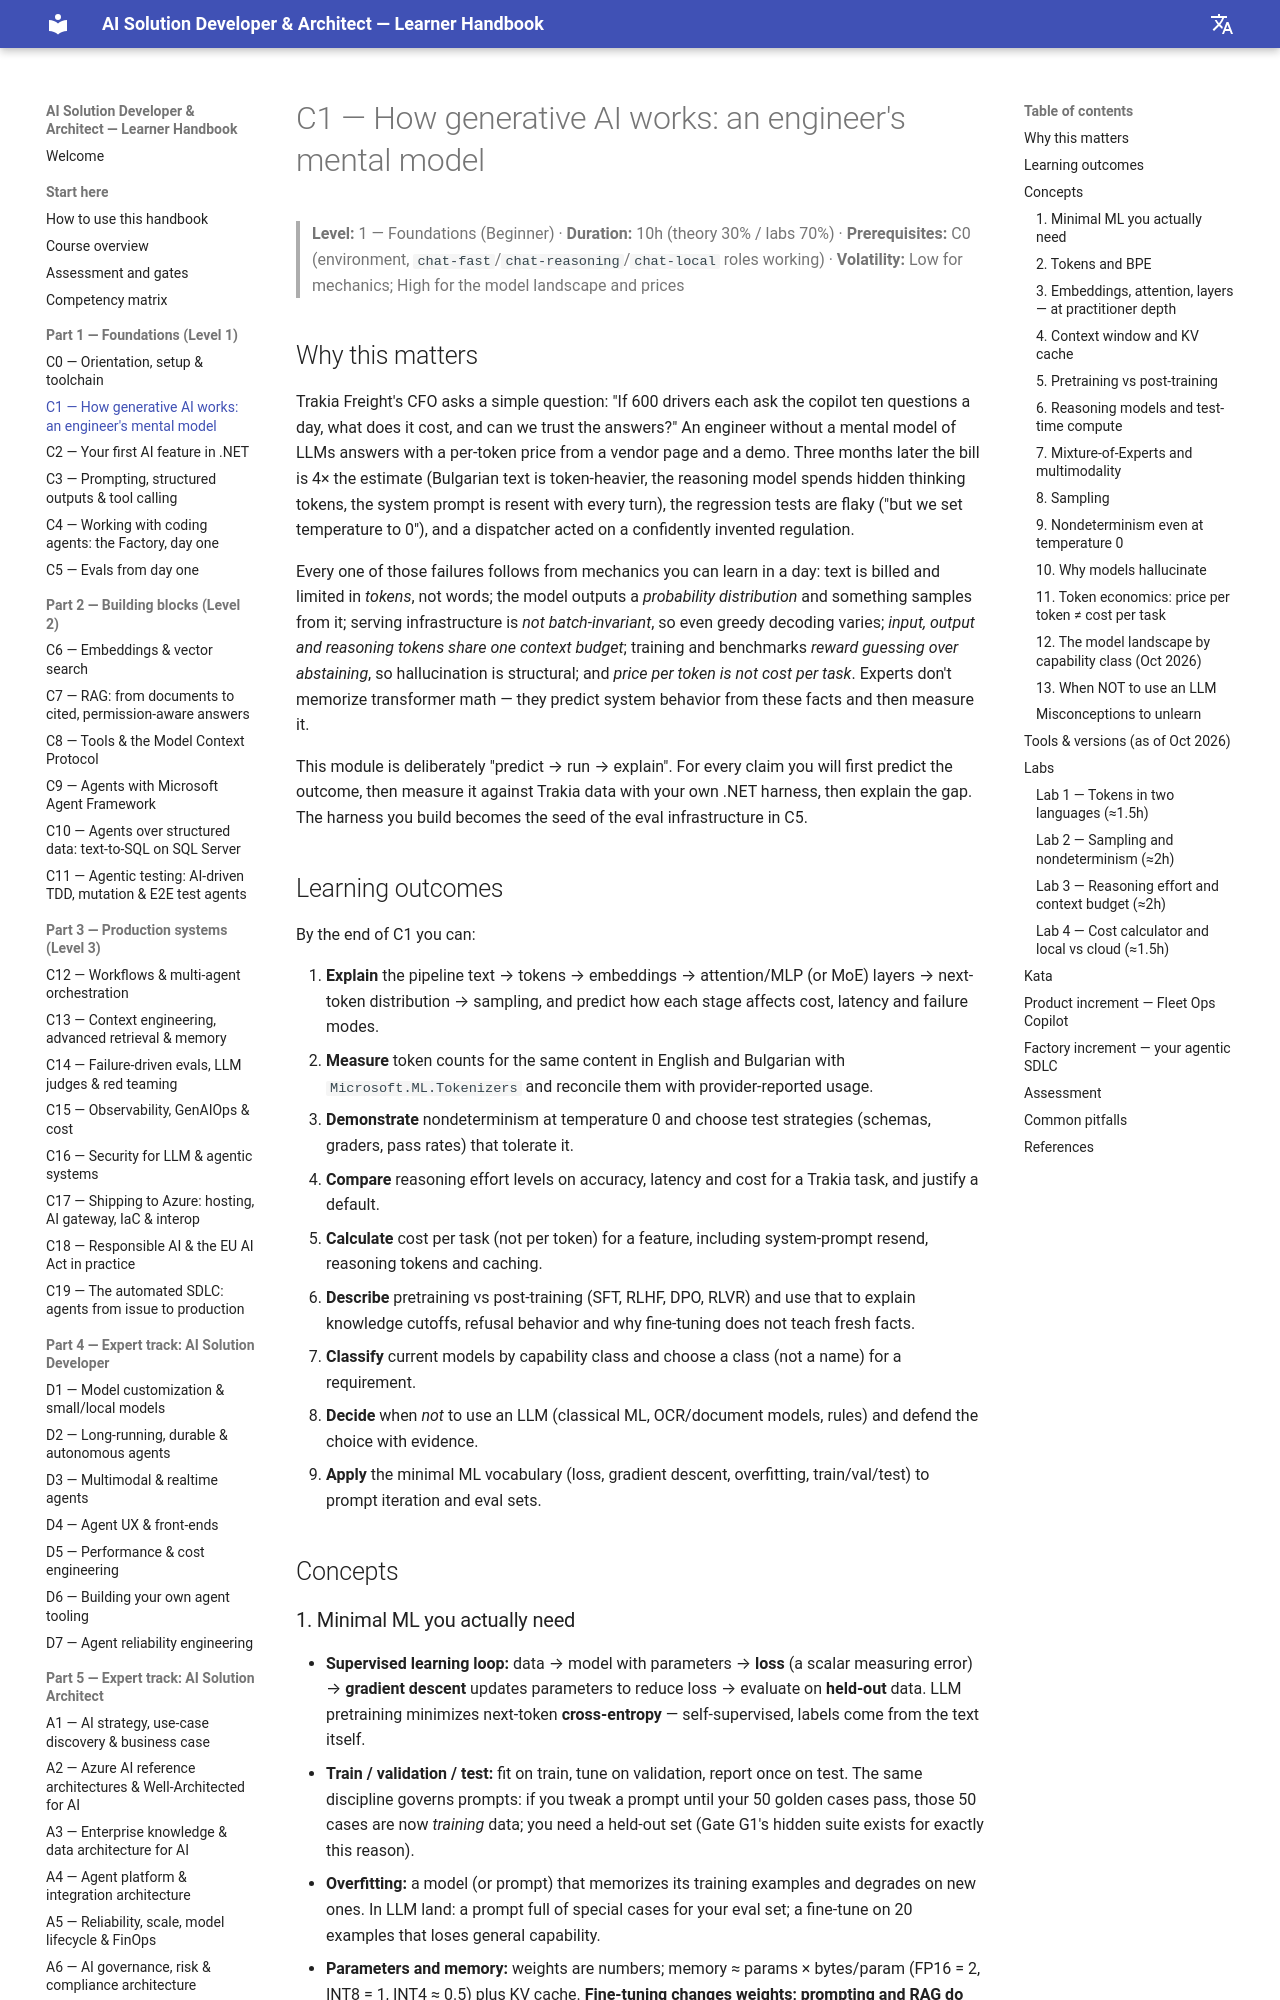

repository: delkov2007/ai-course-handbook · page: part-1-foundations/c01-how-generative-ai-works-an-engineer-s-mental-model/index.html · generator: mkdocs

# C1 — How generative AI works: an engineer's mental model

> **Level:** 1 — Foundations (Beginner) · **Duration:** 10h (theory 30% / labs 70%) · **Prerequisites:** C0 (environment, `chat-fast`/`chat-reasoning`/`chat-local` roles working) · **Volatility:** Low for mechanics; High for the model landscape and prices

## Why this matters

Trakia Freight's CFO asks a simple question: "If 600 drivers each ask the copilot ten questions a day, what does it cost, and can we trust the answers?" An engineer without a mental model of LLMs answers with a per-token price from a vendor page and a demo. Three months later the bill is 4× the estimate (Bulgarian text is token-heavier, the reasoning model spends hidden thinking tokens, the system prompt is resent with every turn), the regression tests are flaky ("but we set temperature to 0"), and a dispatcher acted on a confidently invented regulation.

Every one of those failures follows from mechanics you can learn in a day: text is billed and limited in *tokens*, not words; the model outputs a *probability distribution* and something samples from it; serving infrastructure is *not batch-invariant*, so even greedy decoding varies; *input, output and reasoning tokens share one context budget*; training and benchmarks *reward guessing over abstaining*, so hallucination is structural; and *price per token is not cost per task*. Experts don't memorize transformer math — they predict system behavior from these facts and then measure it.

This module is deliberately "predict → run → explain". For every claim you will first predict the outcome, then measure it against Trakia data with your own .NET harness, then explain the gap. The harness you build becomes the seed of the eval infrastructure in C5.

## Learning outcomes

By the end of C1 you can:

1. **Explain** the pipeline text → tokens → embeddings → attention/MLP (or MoE) layers → next-token distribution → sampling, and predict how each stage affects cost, latency and failure modes.
2. **Measure** token counts for the same content in English and Bulgarian with `Microsoft.ML.Tokenizers` and reconcile them with provider-reported usage.
3. **Demonstrate** nondeterminism at temperature 0 and choose test strategies (schemas, graders, pass rates) that tolerate it.
4. **Compare** reasoning effort levels on accuracy, latency and cost for a Trakia task, and justify a default.
5. **Calculate** cost per task (not per token) for a feature, including system-prompt resend, reasoning tokens and caching.
6. **Describe** pretraining vs post-training (SFT, RLHF, DPO, RLVR) and use that to explain knowledge cutoffs, refusal behavior and why fine-tuning does not teach fresh facts.
7. **Classify** current models by capability class and choose a class (not a name) for a requirement.
8. **Decide** when *not* to use an LLM (classical ML, OCR/document models, rules) and defend the choice with evidence.
9. **Apply** the minimal ML vocabulary (loss, gradient descent, overfitting, train/val/test) to prompt iteration and eval sets.

## Concepts
